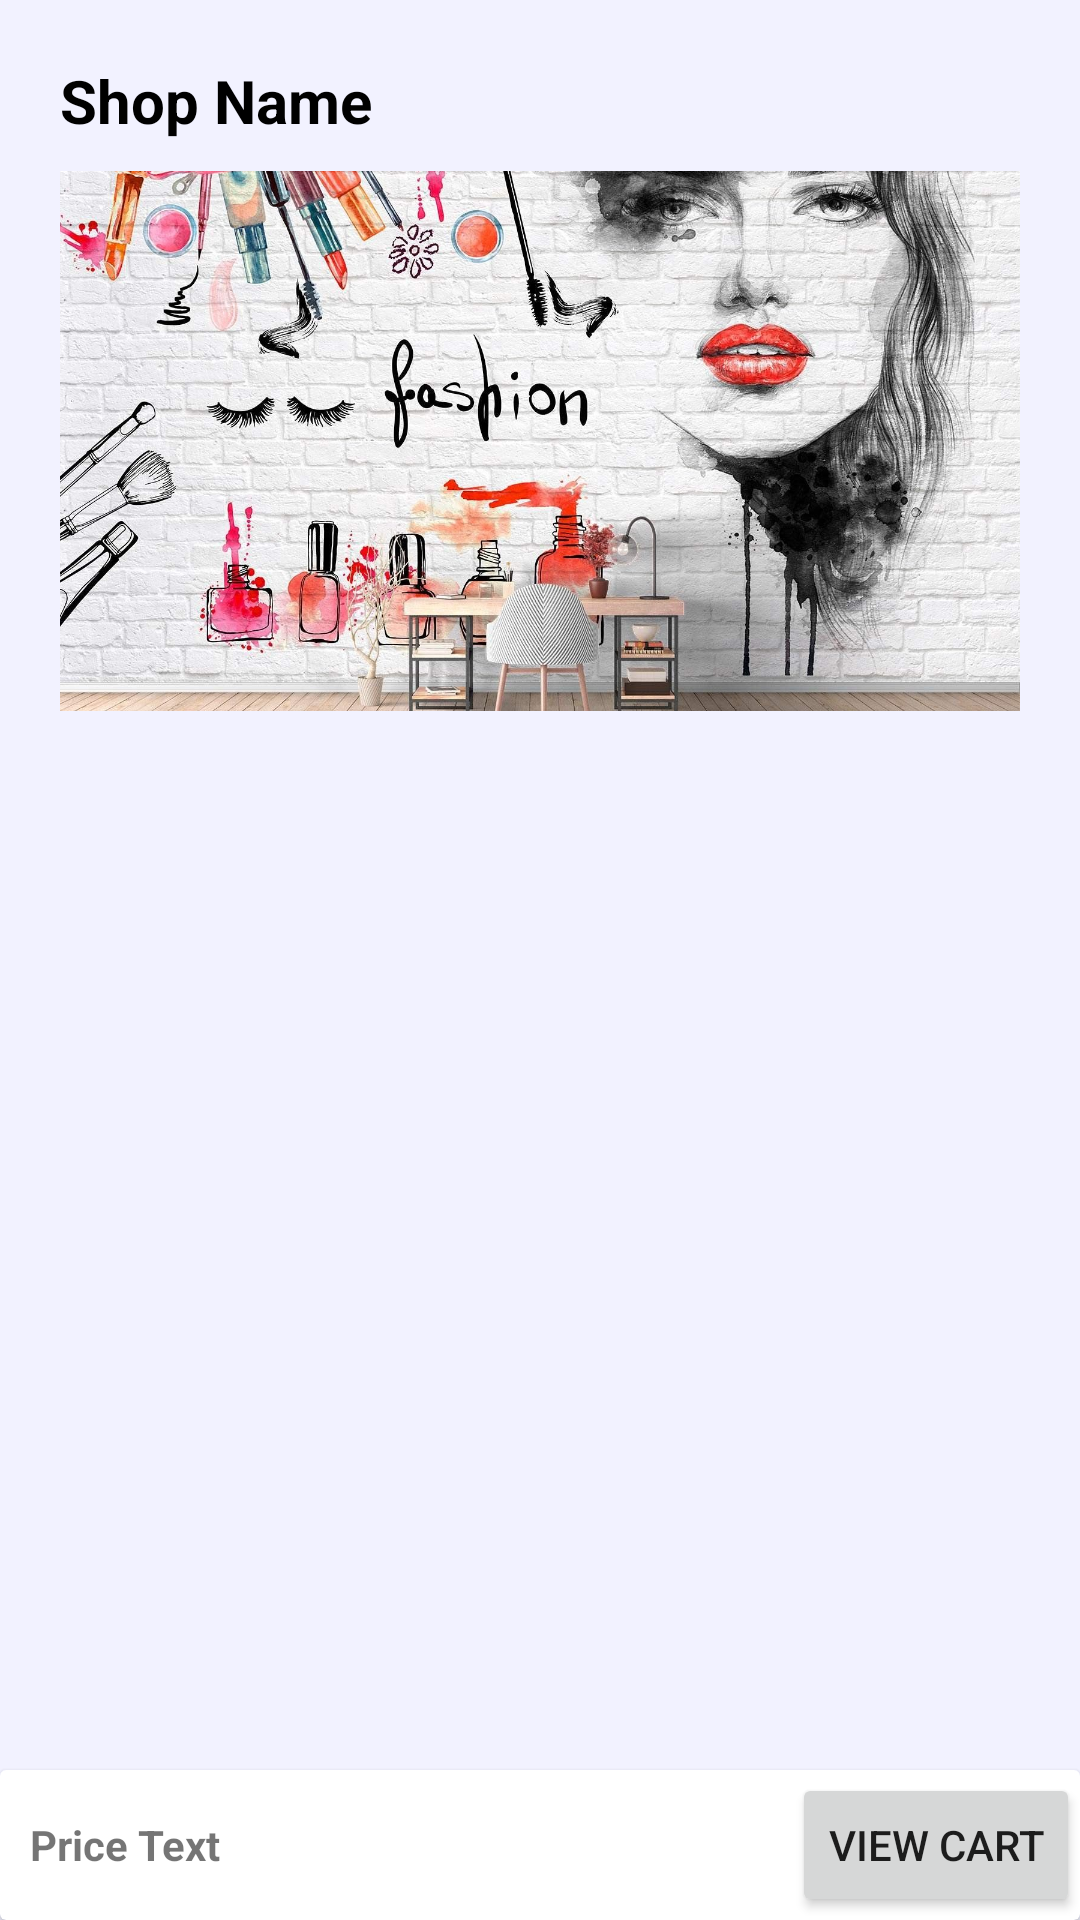

The Android layout XML behind this screen, and the referenced resources:
<!-- AndroidManifest.xml: application theme Theme.Salon -->
<!-- res/layout/activity_shop_service.xml -->
<?xml version="1.0" encoding="utf-8"?>
<RelativeLayout xmlns:android="http://schemas.android.com/apk/res/android"
    xmlns:app="http://schemas.android.com/apk/res-auto"
    xmlns:tools="http://schemas.android.com/tools"
    android:layout_width="match_parent"
    android:layout_height="match_parent"
    android:orientation="vertical"
    android:background="@color/grey_color"
    tools:context=".Activities.shopServiceActivity">

    <LinearLayout
        android:id="@+id/shopDetails"
        android:layout_width="match_parent"
        android:layout_height="wrap_content"
        android:layout_marginTop="20dp"
        android:layout_marginStart="20dp"
        android:layout_marginEnd="20dp"
        android:orientation="vertical">

        <TextView
            android:id="@+id/shopName1"
            android:layout_width="wrap_content"
            android:layout_height="wrap_content"
            android:text="Shop Name"
            android:textColor="@color/black"
            android:textSize="20sp"
            android:textStyle="bold" />

        <com.google.android.material.imageview.ShapeableImageView
            android:layout_width="match_parent"
            android:layout_height="180dp"
            android:layout_marginTop="10dp"
            app:shapeAppearanceOverlay="@style/roundedCorners"
            android:scaleType="centerCrop"
            android:src="@drawable/saloon1"/>

    </LinearLayout>

    <androidx.recyclerview.widget.RecyclerView
        android:id="@+id/shopServiceRecyclerView"
        android:layout_width="match_parent"
        android:layout_height="match_parent"
        android:layout_above="@id/cartCard"
        android:layout_below="@id/shopDetails"
        android:layout_marginTop="20dp"
        android:paddingStart="20dp"
        android:paddingEnd="20dp" />


    <androidx.cardview.widget.CardView
        android:id="@+id/cartCard"
        android:layout_width="match_parent"
        android:layout_height="50dp"
        android:layout_alignParentBottom="true">

        <LinearLayout
            android:layout_width="match_parent"
            android:layout_height="match_parent"
            android:orientation="horizontal">


            <TextView
                android:layout_width="wrap_content"
                android:layout_height="wrap_content"
                android:layout_gravity="center"
                android:layout_weight="0.2"
                android:text="Price Text"
                android:layout_marginLeft="10dp"
                android:textStyle="bold" />


            <Button
                android:id="@+id/viewCartBtn"
                android:layout_width="wrap_content"
                android:layout_height="wrap_content"
                android:layout_gravity="center"
                android:gravity="center"
                android:text="View Cart" />


        </LinearLayout>
    </androidx.cardview.widget.CardView>


</RelativeLayout>
<!-- resources referenced by this layout -->
<resources>
  <color name="black">#FF000000</color>
  <color name="grey_color">#F2F2FF</color>
  <!-- drawable saloon1: jpg bitmap (drawable, 401768 bytes) -->
  <style name="Theme.Salon" parent="Theme.MaterialComponents.DayNight.NoActionBar">
          
          <item name="colorPrimary">@color/purple_500</item>
          <item name="colorPrimaryVariant">@color/purple_700</item>
          <item name="colorOnPrimary">@color/white</item>
          
          <item name="colorSecondary">@color/teal_200</item>
          <item name="colorSecondaryVariant">@color/teal_700</item>
          <item name="colorOnSecondary">@color/black</item>
          
          <item name="android:statusBarColor" tools:targetApi="l">?attr/colorPrimaryVariant</item>
          
      </style>
  <color name="purple_500">#FA4A0C</color>
  <color name="purple_700">#FF3700B3</color>
  <color name="white">#FFFFFFFF</color>
  <color name="teal_200">#FF03DAC5</color>
  <color name="teal_700">#FF018786</color>
</resources>
